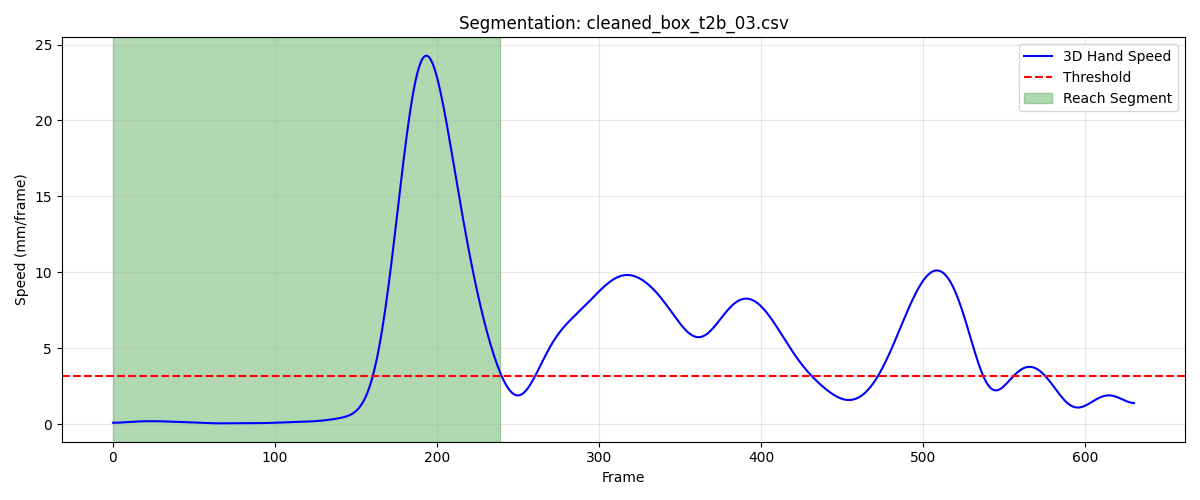

Source data for this figure (header and first rows):
frame, sub_frame, shoulderr_x, shoulderr_y, shoulderr_z, humr1_x, humr1_y, humr1_z, humr2_x, humr2_y, humr2_z, humr3_x, humr3_y, humr3_z, humr4_x, humr4_y, humr4_z, humr5_x, humr5_y, humr5_z, humr6_x, humr6_y, humr6_z, humr7_x
1, 0, 187, -649.1, 688.9, 217.1, -623.7, 580.7, 217.5, -619.1, 508, 202.6, -674.2, 577.8, 170.1, -581.7, 563.5, 200.3, -678.8, 519, 178, -590.3, 508.5, 164.9
2, 0, 187.2, -648.9, 688.9, 217.2, -623.5, 580.7, 217.6, -619, 508, 202.8, -674, 577.8, 170.3, -581.4, 563.5, 200.4, -678.6, 518.9, 178, -590.1, 508.5, 165
3, 0, 187.3, -648.7, 688.9, 217.3, -623.3, 580.6, 217.8, -618.8, 508, 202.9, -673.8, 577.7, 170.5, -581.2, 563.5, 200.6, -678.4, 518.9, 178.1, -590, 508.5, 165.1
4, 0, 187.5, -648.5, 688.9, 217.4, -623.1, 580.6, 217.9, -618.6, 508, 203.1, -673.6, 577.7, 170.6, -581, 563.4, 200.7, -678.2, 518.9, 178.2, -589.8, 508.5, 165.2
5, 0, 187.6, -648.3, 688.9, 217.6, -622.9, 580.6, 218, -618.4, 507.9, 203.2, -673.5, 577.7, 170.7, -580.9, 563.4, 200.8, -678, 518.9, 178.3, -589.6, 508.4, 165.4
6, 0, 187.8, -648.1, 688.8, 217.7, -622.7, 580.5, 218.1, -618.1, 507.9, 203.4, -673.3, 577.7, 170.8, -580.7, 563.4, 201, -677.8, 518.8, 178.4, -589.4, 508.4, 165.5
7, 0, 187.9, -647.8, 688.8, 217.8, -622.5, 580.5, 218.2, -617.9, 507.9, 203.5, -673.1, 577.6, 170.9, -580.5, 563.3, 201.1, -677.6, 518.8, 178.5, -589.2, 508.4, 165.5
8, 0, 188.1, -647.6, 688.8, 217.9, -622.3, 580.5, 218.3, -617.7, 507.8, 203.6, -672.9, 577.6, 170.9, -580.4, 563.3, 201.2, -677.4, 518.8, 178.7, -589, 508.3, 165.6
9, 0, 188.2, -647.4, 688.8, 218, -622.1, 580.4, 218.4, -617.5, 507.8, 203.8, -672.7, 577.6, 171, -580.2, 563.3, 201.3, -677.2, 518.7, 178.8, -588.8, 508.3, 165.7
10, 0, 188.3, -647.2, 688.8, 218.1, -621.9, 580.4, 218.5, -617.3, 507.8, 203.9, -672.5, 577.5, 171.1, -580, 563.2, 201.4, -677.0, 518.7, 178.9, -588.5, 508.3, 165.8
11, 0, 188.4, -646.9, 688.7, 218.2, -621.7, 580.4, 218.6, -617.1, 507.8, 204, -672.2, 577.5, 171.2, -579.7, 563.2, 201.5, -676.8, 518.7, 179, -588.3, 508.3, 165.9
12, 0, 188.6, -646.7, 688.7, 218.3, -621.4, 580.4, 218.7, -616.9, 507.7, 204.1, -672, 577.5, 171.3, -579.5, 563.2, 201.7, -676.6, 518.7, 179.1, -588.1, 508.2, 166
13, 0, 188.7, -646.5, 688.7, 218.4, -621.2, 580.3, 218.7, -616.6, 507.7, 204.2, -671.8, 577.5, 171.4, -579.3, 563.2, 201.7, -676.4, 518.6, 179.2, -587.9, 508.2, 166.1
14, 0, 188.8, -646.2, 688.7, 218.5, -621, 580.3, 218.8, -616.4, 507.7, 204.3, -671.6, 577.5, 171.5, -579, 563.2, 201.8, -676.1, 518.6, 179.2, -587.7, 508.2, 166.1
15, 0, 188.9, -646, 688.7, 218.6, -620.8, 580.3, 218.9, -616.2, 507.7, 204.4, -671.3, 577.5, 171.6, -578.8, 563.2, 201.9, -675.9, 518.6, 179.3, -587.5, 508.2, 166.2
16, 0, 189, -645.8, 688.7, 218.7, -620.5, 580.3, 219, -616, 507.7, 204.5, -671.1, 577.5, 171.7, -578.5, 563.2, 202, -675.7, 518.6, 179.3, -587.3, 508.2, 166.3
17, 0, 189.1, -645.6, 688.6, 218.8, -620.3, 580.3, 219, -615.8, 507.6, 204.6, -670.9, 577.4, 171.8, -578.3, 563.2, 202.1, -675.5, 518.6, 179.4, -587.1, 508.2, 166.3
18, 0, 189.2, -645.4, 688.6, 218.8, -620.1, 580.3, 219.1, -615.5, 507.6, 204.7, -670.6, 577.4, 171.8, -578.1, 563.2, 202.2, -675.2, 518.6, 179.4, -586.9, 508.2, 166.4
19, 0, 189.3, -645.2, 688.6, 218.9, -619.8, 580.3, 219.2, -615.3, 507.6, 204.8, -670.4, 577.4, 171.8, -577.9, 563.2, 202.3, -675, 518.6, 179.5, -586.6, 508.2, 166.4
20, 0, 189.4, -645, 688.6, 218.9, -619.6, 580.2, 219.2, -615.1, 507.6, 204.9, -670.2, 577.4, 171.8, -577.8, 563.1, 202.4, -674.8, 518.6, 179.5, -586.4, 508.2, 166.5
21, 0, 189.4, -644.8, 688.6, 219, -619.4, 580.2, 219.3, -614.8, 507.6, 205, -670, 577.4, 171.9, -577.6, 563.1, 202.5, -674.6, 518.6, 179.6, -586.2, 508.1, 166.6
22, 0, 189.5, -644.6, 688.6, 219.1, -619.2, 580.2, 219.3, -614.6, 507.6, 205.1, -669.8, 577.4, 171.9, -577.4, 563.1, 202.5, -674.4, 518.6, 179.6, -586, 508.1, 166.6
23, 0, 189.6, -644.4, 688.6, 219.1, -619, 580.2, 219.3, -614.4, 507.6, 205.2, -669.6, 577.3, 171.9, -577.3, 563.1, 202.6, -674.2, 518.5, 179.7, -585.8, 508.1, 166.7
24, 0, 189.7, -644.3, 688.6, 219.2, -618.8, 580.2, 219.4, -614.2, 507.6, 205.3, -669.4, 577.3, 172, -577.1, 563.1, 202.7, -674, 518.5, 179.7, -585.6, 508.1, 166.7
25, 0, 189.7, -644.1, 688.6, 219.2, -618.6, 580.2, 219.4, -614, 507.6, 205.4, -669.3, 577.3, 172.1, -576.9, 563.1, 202.8, -673.8, 518.5, 179.8, -585.4, 508.1, 166.8
26, 0, 189.8, -644, 688.6, 219.3, -618.5, 580.2, 219.5, -613.8, 507.6, 205.4, -669.1, 577.3, 172.2, -576.7, 563.1, 202.8, -673.6, 518.5, 179.8, -585.3, 508.1, 166.8
27, 0, 189.9, -643.9, 688.6, 219.3, -618.3, 580.2, 219.5, -613.7, 507.6, 205.5, -669, 577.3, 172.2, -576.6, 563.2, 202.9, -673.5, 518.5, 179.9, -585.1, 508.2, 166.9
28, 0, 189.9, -643.8, 688.6, 219.4, -618.2, 580.2, 219.5, -613.5, 507.6, 205.5, -668.9, 577.3, 172.3, -576.4, 563.2, 203, -673.4, 518.5, 179.9, -585, 508.2, 166.9
29, 0, 190, -643.8, 688.7, 219.5, -618.1, 580.2, 219.6, -613.4, 507.6, 205.6, -668.8, 577.3, 172.4, -576.3, 563.2, 203, -673.2, 518.5, 179.9, -584.9, 508.2, 166.9
30, 0, 190, -643.7, 688.7, 219.5, -618, 580.3, 219.7, -613.3, 507.6, 205.6, -668.7, 577.3, 172.5, -576.2, 563.3, 203.1, -673.1, 518.5, 180, -584.8, 508.3, 167.0
31, 0, 190.1, -643.7, 688.7, 219.6, -618, 580.3, 219.7, -613.3, 507.7, 205.7, -668.6, 577.3, 172.5, -576.1, 563.3, 203.1, -673.1, 518.5, 180, -584.8, 508.3, 167.1
32, 0, 190.1, -643.7, 688.7, 219.7, -617.9, 580.3, 219.8, -613.2, 507.7, 205.7, -668.6, 577.3, 172.6, -576.1, 563.3, 203.2, -673, 518.5, 180.1, -584.7, 508.3, 167.1
33, 0, 190.2, -643.7, 688.7, 219.7, -617.9, 580.3, 219.9, -613.2, 507.7, 205.8, -668.6, 577.3, 172.6, -576.1, 563.3, 203.2, -673, 518.5, 180.2, -584.7, 508.3, 167.2
34, 0, 190.2, -643.7, 688.7, 219.8, -617.9, 580.3, 219.9, -613.2, 507.7, 205.8, -668.6, 577.3, 172.7, -576.1, 563.3, 203.3, -673, 518.5, 180.2, -584.7, 508.3, 167.2
35, 0, 190.2, -643.8, 688.7, 219.8, -618, 580.3, 220, -613.2, 507.7, 205.8, -668.6, 577.3, 172.7, -576.1, 563.3, 203.3, -673, 518.5, 180.3, -584.7, 508.3, 167.3
36, 0, 190.3, -643.8, 688.7, 219.9, -618, 580.3, 220.1, -613.2, 507.7, 205.8, -668.6, 577.2, 172.8, -576.2, 563.3, 203.3, -673, 518.4, 180.4, -584.6, 508.3, 167.3
37, 0, 190.3, -643.9, 688.7, 220, -618.1, 580.3, 220.2, -613.2, 507.7, 205.9, -668.7, 577.2, 172.9, -576.2, 563.3, 203.3, -673, 518.4, 180.5, -584.6, 508.3, 167.4
38, 0, 190.3, -643.9, 688.6, 220, -618.1, 580.3, 220.3, -613.3, 507.7, 205.9, -668.8, 577.2, 173, -576.2, 563.3, 203.3, -673.1, 518.4, 180.6, -584.7, 508.3, 167.4
39, 0, 190.4, -644, 688.6, 220.1, -618.2, 580.3, 220.4, -613.3, 507.7, 205.9, -668.8, 577.1, 173.1, -576.2, 563.3, 203.3, -673.1, 518.3, 180.8, -584.7, 508.3, 167.4
40, 0, 190.4, -644, 688.6, 220.2, -618.3, 580.3, 220.4, -613.4, 507.7, 205.9, -668.9, 577.1, 173.2, -576.3, 563.3, 203.3, -673.1, 518.3, 180.9, -584.7, 508.3, 167.4
41, 0, 190.4, -644.1, 688.6, 220.2, -618.4, 580.3, 220.5, -613.4, 507.7, 205.9, -668.9, 577.1, 173.3, -576.3, 563.4, 203.3, -673.2, 518.3, 181, -584.7, 508.4, 167.4
42, 0, 190.5, -644.1, 688.6, 220.3, -618.4, 580.3, 220.6, -613.5, 507.7, 205.9, -669, 577.1, 173.5, -576.3, 563.4, 203.3, -673.2, 518.3, 181.1, -584.7, 508.4, 167.5
43, 0, 190.5, -644.2, 688.6, 220.4, -618.5, 580.3, 220.7, -613.5, 507.7, 205.9, -669, 577.1, 173.5, -576.3, 563.4, 203.3, -673.2, 518.3, 181.2, -584.7, 508.4, 167.5
44, 0, 190.5, -644.2, 688.7, 220.4, -618.5, 580.3, 220.8, -613.5, 507.7, 205.9, -669, 577.1, 173.6, -576.3, 563.4, 203.3, -673.2, 518.3, 181.3, -584.7, 508.4, 167.5
45, 0, 190.6, -644.2, 688.7, 220.5, -618.5, 580.3, 220.8, -613.5, 507.7, 206, -669, 577.2, 173.7, -576.2, 563.4, 203.4, -673.2, 518.3, 181.4, -584.6, 508.4, 167.6
46, 0, 190.6, -644.1, 688.7, 220.6, -618.5, 580.3, 220.9, -613.6, 507.8, 206, -669, 577.2, 173.8, -576.2, 563.4, 203.4, -673.2, 518.4, 181.5, -584.6, 508.4, 167.6
47, 0, 190.6, -644.1, 688.7, 220.6, -618.5, 580.3, 221, -613.5, 507.8, 206, -669, 577.2, 173.8, -576.2, 563.5, 203.4, -673.2, 518.4, 181.6, -584.5, 508.4, 167.7
48, 0, 190.7, -644, 688.7, 220.7, -618.5, 580.4, 221.1, -613.5, 507.8, 206.1, -668.9, 577.2, 173.9, -576.1, 563.5, 203.5, -673.1, 518.4, 181.7, -584.5, 508.4, 167.7
49, 0, 190.7, -644, 688.7, 220.7, -618.4, 580.4, 221.1, -613.5, 507.8, 206.1, -668.9, 577.2, 174, -576.1, 563.5, 203.5, -673.1, 518.4, 181.8, -584.4, 508.4, 167.8
50, 0, 190.7, -643.9, 688.7, 220.8, -618.4, 580.4, 221.2, -613.5, 507.8, 206.1, -668.8, 577.3, 174, -576, 563.5, 203.6, -673.1, 518.4, 181.9, -584.3, 508.5, 167.9
51, 0, 190.8, -643.8, 688.7, 220.8, -618.3, 580.4, 221.2, -613.4, 507.8, 206.2, -668.8, 577.3, 174.1, -576, 563.5, 203.6, -673, 518.5, 182, -584.3, 508.5, 167.9
52, 0, 190.8, -643.7, 688.8, 220.8, -618.3, 580.4, 221.3, -613.4, 507.8, 206.2, -668.7, 577.3, 174.1, -575.9, 563.5, 203.7, -672.9, 518.5, 182, -584.2, 508.5, 168
53, 0, 190.8, -643.6, 688.8, 220.8, -618.2, 580.4, 221.3, -613.3, 507.8, 206.3, -668.6, 577.3, 174.1, -575.8, 563.5, 203.7, -672.9, 518.5, 182.1, -584.1, 508.5, 168
54, 0, 190.8, -643.5, 688.8, 220.9, -618.1, 580.4, 221.3, -613.2, 507.8, 206.3, -668.5, 577.3, 174.2, -575.8, 563.5, 203.7, -672.8, 518.5, 182.1, -584.1, 508.5, 168.1
55, 0, 190.9, -643.4, 688.8, 220.9, -618, 580.4, 221.3, -613.1, 507.9, 206.3, -668.4, 577.4, 174.2, -575.7, 563.5, 203.8, -672.7, 518.6, 182.1, -584, 508.5, 168.1
56, 0, 190.9, -643.3, 688.8, 220.9, -617.9, 580.4, 221.4, -613.1, 507.9, 206.4, -668.3, 577.4, 174.3, -575.6, 563.4, 203.8, -672.6, 518.6, 182.1, -584, 508.5, 168.2
57, 0, 190.9, -643.1, 688.8, 220.9, -617.8, 580.4, 221.4, -613, 507.9, 206.4, -668.2, 577.4, 174.3, -575.5, 563.4, 203.8, -672.6, 518.6, 182.1, -583.9, 508.5, 168.2
58, 0, 190.9, -643, 688.8, 220.9, -617.7, 580.4, 221.4, -612.9, 507.9, 206.4, -668.1, 577.4, 174.3, -575.4, 563.4, 203.9, -672.5, 518.6, 182.1, -583.8, 508.5, 168.3
59, 0, 191, -642.9, 688.8, 220.9, -617.6, 580.4, 221.4, -612.8, 507.9, 206.5, -668, 577.4, 174.3, -575.3, 563.4, 203.9, -672.4, 518.6, 182.2, -583.8, 508.5, 168.3
60, 0, 191, -642.7, 688.8, 221, -617.5, 580.4, 221.4, -612.7, 507.8, 206.5, -667.9, 577.4, 174.4, -575.2, 563.4, 204, -672.3, 518.6, 182.2, -583.7, 508.5, 168.3
... 180 more rows
